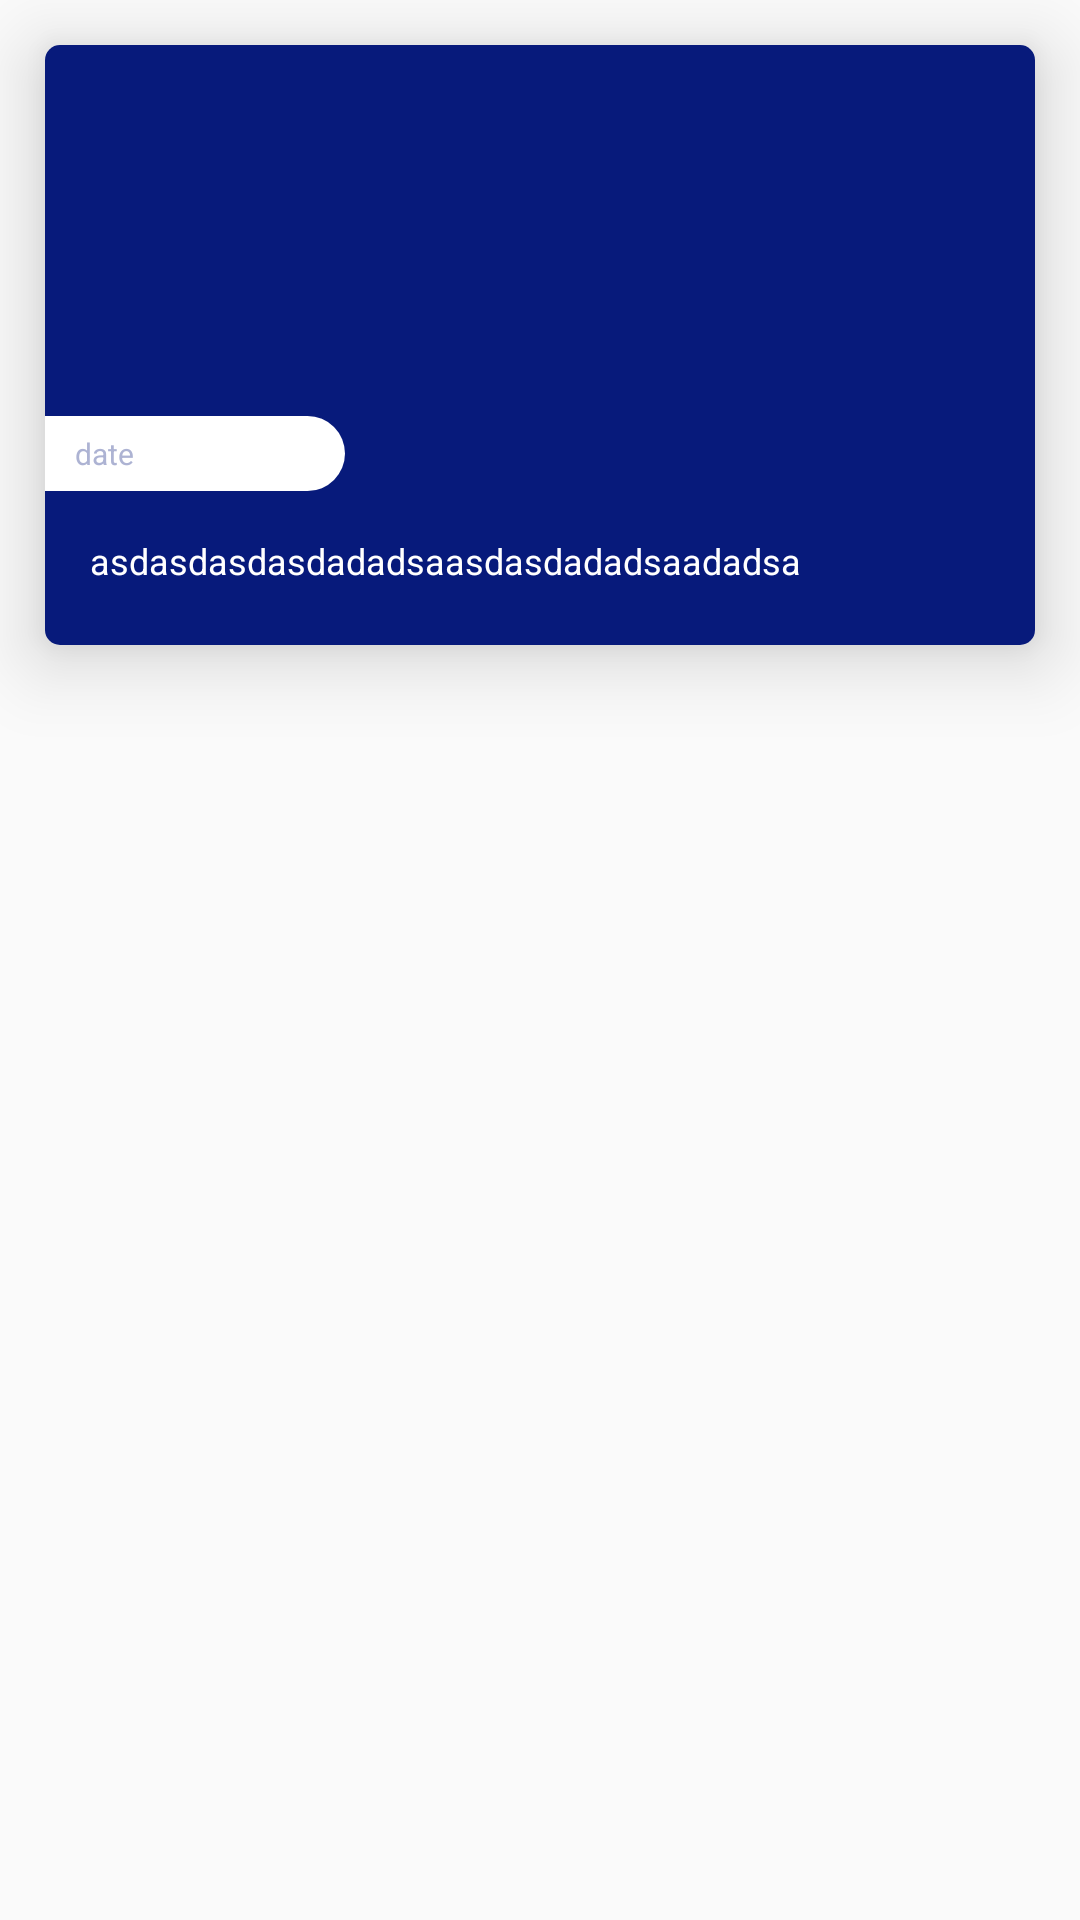

The Android layout XML behind this screen, and the referenced resources:
<!-- AndroidManifest.xml: application theme AppTheme -->
<!-- res/layout/news_row_item.xml -->
<?xml version="1.0" encoding="utf-8"?>
<RelativeLayout xmlns:android="http://schemas.android.com/apk/res/android"
    android:layout_width="match_parent"
    android:layout_height="match_parent"
    xmlns:app="http://schemas.android.com/apk/res-auto">

    <android.support.v7.widget.CardView
        android:layout_width="match_parent"
        android:layout_height="200dp"
        app:cardCornerRadius="5dp"
        app:cardElevation="15dp"
        android:layout_marginRight="@dimen/app_margin"
        android:layout_marginLeft="@dimen/app_margin"
        android:layout_marginTop="@dimen/app_margin"
        android:paddingBottom="@dimen/app_margin"
        >

        <RelativeLayout
            android:layout_width="match_parent"
            android:layout_height="match_parent"
            android:background="@color/darkBlue"
            >

            <ImageView
                android:id="@+id/imgNews"
                android:layout_width="match_parent"
                android:layout_height="match_parent"
                android:scaleType="centerCrop"
                android:adjustViewBounds="true"
                android:clickable="true"
                />

            <TextView
                android:id="@+id/txtDate"
                android:layout_width="100dp"
                android:layout_height="25dp"
                android:background="@drawable/news_rectangle"
                android:text="date"
                android:textSize="@dimen/xsmall_text"
                android:gravity="center|left"
                android:paddingLeft="10dp"
                android:textColor="@color/lightText"
                android:layout_above="@+id/txtTitle"
                android:layout_marginBottom="@dimen/app_margin"
                />

            <TextView
                android:id="@+id/txtTitle"
                android:layout_width="match_parent"
                android:layout_height="wrap_content"
                android:layout_marginRight="@dimen/app_margin"
                android:layout_marginLeft="@dimen/app_margin"
                android:textSize="@dimen/small_text"
                android:text="asdasdasdasdadadsaasdasdadadsaadadsa"
                android:textColor="@color/white"
                android:layout_alignParentBottom="true"
                android:layout_marginBottom="20dp"
                />

        </RelativeLayout>

    </android.support.v7.widget.CardView>

</RelativeLayout>
<!-- resources referenced by this layout -->
<resources>
  <color name="darkBlue">#071a7b</color>
  <color name="lightText">#adb3d3</color>
  <color name="white">#FFFFFF</color>
  <dimen name="app_margin">15dp</dimen>
  <dimen name="small_text">12sp</dimen>
  <dimen name="xsmall_text">10sp</dimen>
  <!-- drawable news_rectangle (drawable) -->
  <shape xmlns:android="http://schemas.android.com/apk/res/android"
  android:shape="rectangle" android:padding="10dp">
  <solid android:color="#FFFFFF"/>
  <corners
      android:radius="2dp"
      android:bottomRightRadius="30dp"
      android:bottomLeftRadius="0dp"
      android:topLeftRadius="0dp"
      android:topRightRadius="30dp"/>
  </shape>
  <style name="AppTheme" parent="Theme.AppCompat.Light.NoActionBar">
          
          <item name="colorPrimary">@color/colorPrimary</item>
          <item name="colorPrimaryDark">@color/colorPrimaryDark</item>
          <item name="colorAccent">@color/colorAccent</item>
      </style>
  <color name="colorPrimary">#3F51B5</color>
  <color name="colorPrimaryDark">#303F9F</color>
  <color name="colorAccent">#0e30dd</color>
</resources>
